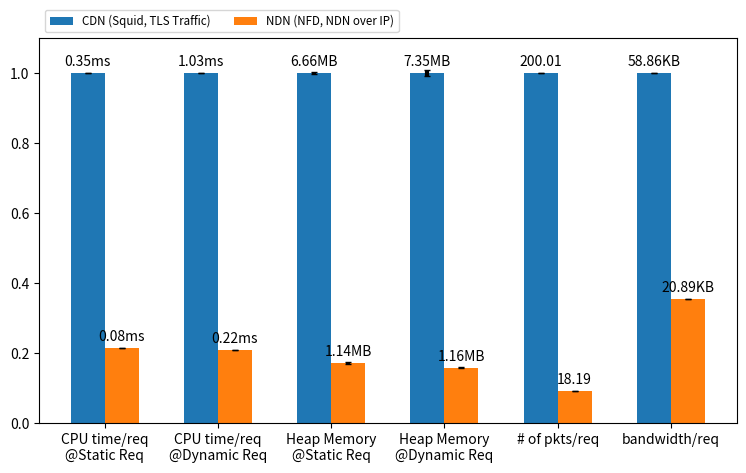

This chart was generated by the following Python code:
#! /usr/bin/env python3

import matplotlib.pyplot as plt
import pandas as pd
import numpy as np
from scipy.interpolate import make_interp_spline, BSpline
import sys


def mk_plot():
    fig = plt.figure()
    fig.set_size_inches(9, 5)
    ax = fig.add_subplot(111)

    labels = ['CPU time/req\n@Static Req',
              'CPU time/req\n@Dynamic Req',
              'Heap Memory\n@Static Req',
              'Heap Memory\n@Dynamic Req',
              '# of pkts/req',
              'bandwidth/req',
              ]

    cpu_squid_ys = [1, 1]
    cpu_nfd_ys = [0.21550698315275257, 0.20947775628626691]
    cpu_squid_stds = [0.0006522742739025215, 0.0010936178491593852]
    cpu_nfd_stds = [0.00036280117331401326, 0.0004923413450036468]

    mem_squid_ys = [1, 1]
    mem_nfd_ys = [0.17083457016451023, 0.1577453368507184]
    mem_squid_stds = [0.0035203431862874473, 0.0076501974400536394]
    mem_nfd_stds = [0.002268233064034195, 0.0011884331239747491]

    traffic_squid_ys = [1, 1]
    traffic_nfd_ys = [0.09093976639862228, 0.35486579074282354]
    traffic_squid_stds = [6.055048414479985e-06, 1.2628279462242874e-05]
    traffic_nfd_stds = [0.00025784116166895733, 0.0010050724516748575]

    squid_ys = cpu_squid_ys + mem_squid_ys + traffic_squid_ys
    nfd_ys = cpu_nfd_ys + mem_nfd_ys + traffic_nfd_ys
    squid_stds = cpu_squid_stds + mem_squid_stds + traffic_squid_stds
    nfd_stds = cpu_nfd_stds + mem_nfd_stds + traffic_nfd_stds

    x = np.arange(len(labels))
    width = 0.3
    squid_rects = ax.bar(x - width/2, squid_ys, width=width, label='CDN (Squid, TLS Traffic)')
    ax.errorbar(x - width/2, squid_ys, yerr=squid_stds, elinewidth=3, ls='none', ecolor='0.0', capsize=2)
    nfd_rects = ax.bar(x + width/2, nfd_ys, width=width, label='NDN (NFD, NDN over IP)')
    ax.errorbar(x + width/2, nfd_ys, yerr=nfd_stds, elinewidth=3, ls='none', ecolor='0.0', capsize=2)

    counter = 0
    ax.annotate('{:.2f}ms'.format(0.35),
                xy=(squid_rects[counter].get_x() + squid_rects[counter].get_width() / 2, squid_rects[counter].get_height()),
                xytext=(0, 3),  # 3 points vertical offset
                textcoords="offset points",
                ha='center', va='bottom')
    ax.annotate('{:.2f}ms'.format(0.08),
                xy=(nfd_rects[counter].get_x() + nfd_rects[counter].get_width() / 2, nfd_rects[counter].get_height()),
                xytext=(0, 3),  # 3 points vertical offset
                textcoords="offset points",
                ha='center', va='bottom')
    counter += 1
    ax.annotate('{:.2f}ms'.format(1.03),
                xy=(squid_rects[counter].get_x() + squid_rects[counter].get_width() / 2, squid_rects[counter].get_height()),
                xytext=(0, 3),  # 3 points vertical offset
                textcoords="offset points",
                ha='center', va='bottom')
    ax.annotate('{:.2f}ms'.format(0.22),
                xy=(nfd_rects[counter].get_x() + nfd_rects[counter].get_width() / 2, nfd_rects[counter].get_height()),
                xytext=(0, 3),  # 3 points vertical offset
                textcoords="offset points",
                ha='center', va='bottom')
    counter += 1
    ax.annotate('{:.2f}MB'.format(6.66),
                xy=(squid_rects[counter].get_x() + squid_rects[counter].get_width() / 2, squid_rects[counter].get_height()),
                xytext=(0, 3),  # 3 points vertical offset
                textcoords="offset points",
                ha='center', va='bottom')
    ax.annotate('{:.2f}MB'.format(1.14),
                xy=(nfd_rects[counter].get_x() + nfd_rects[counter].get_width() / 2, nfd_rects[counter].get_height()),
                xytext=(0, 3),  # 3 points vertical offset
                textcoords="offset points",
                ha='center', va='bottom')
    counter += 1
    ax.annotate('{:.2f}MB'.format(7.35),
                xy=(squid_rects[counter].get_x() + squid_rects[counter].get_width() / 2, squid_rects[counter].get_height()),
                xytext=(0, 3),  # 3 points vertical offset
                textcoords="offset points",
                ha='center', va='bottom')
    ax.annotate('{:.2f}MB'.format(1.16),
                xy=(nfd_rects[counter].get_x() + nfd_rects[counter].get_width() / 2, nfd_rects[counter].get_height()),
                xytext=(0, 3),  # 3 points vertical offset
                textcoords="offset points",
                ha='center', va='bottom')
    counter += 1
    ax.annotate('{:.2f}'.format(200.01),
                xy=(squid_rects[counter].get_x() + squid_rects[counter].get_width() / 2, squid_rects[counter].get_height()),
                xytext=(0, 3),  # 3 points vertical offset
                textcoords="offset points",
                ha='center', va='bottom')
    ax.annotate('{:.2f}'.format(18.19),
                xy=(nfd_rects[counter].get_x() + nfd_rects[counter].get_width() / 2, nfd_rects[counter].get_height()),
                xytext=(0, 3),  # 3 points vertical offset
                textcoords="offset points",
                ha='center', va='bottom')
    counter += 1
    ax.annotate('{:.2f}KB'.format(58.86),
                xy=(squid_rects[counter].get_x() + squid_rects[counter].get_width() / 2, squid_rects[counter].get_height()),
                xytext=(0, 3),  # 3 points vertical offset
                textcoords="offset points",
                ha='center', va='bottom')
    ax.annotate('{:.2f}KB'.format(20.89),
                xy=(nfd_rects[counter].get_x() + nfd_rects[counter].get_width() / 2, nfd_rects[counter].get_height()),
                xytext=(0, 3),  # 3 points vertical offset
                textcoords="offset points",
                ha='center', va='bottom')

    ax.set_ylim(0, 1.1)
    ax.set_xticks(x)
    ax.set_xticklabels(labels)
    plt.legend(ncol=2, bbox_to_anchor=(0, 1), loc='lower left', fontsize='small')
    plt.savefig('final.pdf')  
    plt.show()

if __name__ == "__main__":
    mk_plot()
